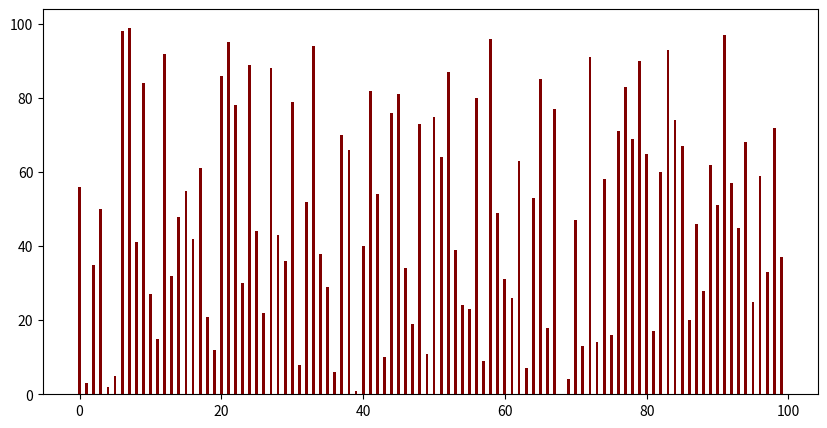

Generate this figure with matplotlib:
import numpy as np
import matplotlib.pyplot as plt
import random

randomList = random.sample(range(100), 100)
lst = list(range(0,100))
yValue = randomList
def quick_sort(sequence):
    length = len(sequence)
    if length <= 1:
        return sequence
    else:
        pivot = sequence.pop()
    
    items_greater = []
    items_lower = []

    for item in sequence:
        if item > pivot:
            items_greater.append(item)
        else:
            items_lower.append(item)
    return quick_sort(items_lower) + [pivot] + quick_sort(items_greater)
fig = plt.figure(figsize= (10, 5))
plt.bar(randomList, lst, color='maroon', width = .4)
plt.show()